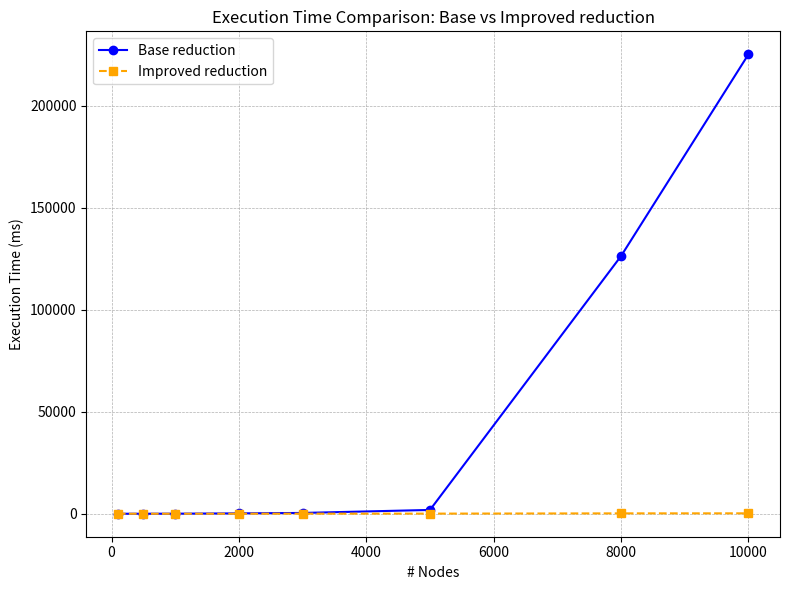

Here is the Python script that generated this plot: (Note: this script raises an exception after producing the figure.)
import matplotlib.pyplot as plt
import numpy as np

# Dati della tabella
nodes = np.array([100, 500, 1000, 5000, 10000, 50000, 100000, 500000, 900000])
naive = np.array([0.001, 0.002, 0.003, 0.015, 0.053, 0.350, 1.250, 16.460, 34.200])
path = np.array([0.002, 0.004, 0.006, 0.028, 0.056, 0.310, 0.690, 4.700, 8.510])

nodes = np.array([100, 500, 1000, 2000, 3000, 5000, 8000, 10000])
naive = np.array([0.333, 8.618, 32.698, 190.387, 393.587, 1870.175, 126308.081, 225162.195])
path = np.array([0.338, 2.046, 5.574, 10.546, 38.354, 59.348, 187.951, 208.295])

# Plot comparativo in scala log-log
plt.figure(figsize=(8,6))

plt.plot(nodes, naive, marker="o", linestyle="-", color="blue", label="Base reduction")
plt.plot(nodes, path, marker="s", linestyle="--", color="orange", label="Improved reduction")

# plt.xscale("log")

plt.xlabel("# Nodes")
plt.ylabel("Execution Time (ms)")
plt.title("Execution Time Comparison: Base vs Improved reduction")
plt.legend()

plt.grid(True, which="both", linestyle="--", linewidth=0.5)
plt.tight_layout()
plt.savefig("output_plots/execution_time_comparison_reduction.pdf", format="pdf", bbox_inches="tight")
# plt.show()

# Calculate speedup (naive time / path time)
speedup = naive / path

# Speedup plot in a separate figure
plt.figure(figsize=(8,6))

plt.plot(nodes, speedup, marker="^", linestyle="-", color="green", linewidth=2, markersize=8, label="Speedup (Base/Improved)")

# plt.xscale("log")
plt.xlabel("# Nodes")
plt.ylabel("Speedup Factor")
plt.title("Speedup: Base vs Improved reduction")
plt.legend()

# Add horizontal line at y=1 for reference
plt.axhline(y=1, color='red', linestyle='--', alpha=0.7, label='No speedup (1x)')
plt.legend()

plt.grid(True, which="both", linestyle="--", linewidth=0.5)
plt.tight_layout()
plt.savefig("output_plots/speedup_comparison_reduction.pdf", format="pdf", bbox_inches="tight")
# plt.show()